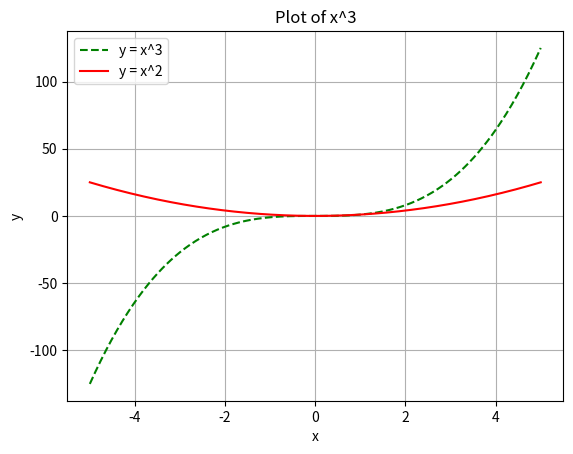

Write the Python code that produced this figure.
# -*- coding: utf-8 -*-
"""
Created on Wed Jun 25 16:13:32 2025

@author: AsusAliR
"""

import numpy as np
import matplotlib.pyplot as plt

# ایجاد بردار x با ۵۰۰ نقطه در بازه [-5, 5]
x = np.linspace(-5, 5, 500)

# توابع مورد نظر
y3 = x ** 3
y2 = x ** 2

# ترسیم نمودار
plt.plot(x, y3, 'g--', label='y = x^3')   # خط چین سبز
plt.plot(x, y2, 'r', label='y = x^2')     # خط معمولی قرمز

# تنظیمات نمودار
plt.title('Plot of x^3')
plt.xlabel('x')
plt.ylabel('y')
plt.grid(True)
plt.legend()

# ذخیره نمودار به صورت تصویر
plt.savefig('chart_output.png')

# نمایش نمودار
plt.show()

# اجرای تابع
#plot_custom_chart()